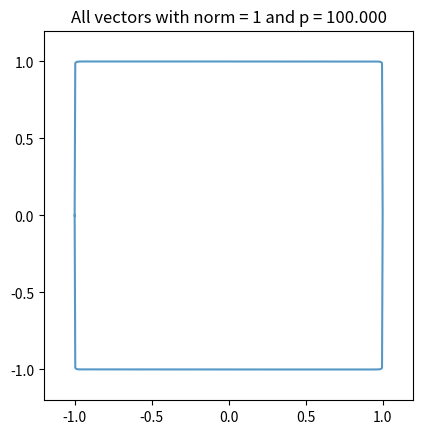

The matplotlib source for this figure:
from matplotlib import pyplot as plt
import numpy as np
from matplotlib.animation import FuncAnimation


plt.xlabel('x1')
plt.ylabel('x2')
plt.axis('equal')

# get the subplots for plotting
fig, ax = plt.subplots()

ax.set_aspect('equal', adjustable='box')

ax.set_ylim([-1.2, 1.2])
ax.set_xlim([-1.2, 1.2])

# plot the data
line = ax.plot([0], [0], alpha=0.75)


def update(p):

    print('{:1.3f}'.format(p))
    # initialize values for when y is positive
    x1 = np.linspace(-1, 1, 500)
    x2 = (1 - (np.abs(x1) ** p)) ** (1 / p)

    # add the values for when y is negative
    x1 = np.concatenate((x1, np.flip(x1)), axis=0).reshape(1, 1000)
    x2 = np.concatenate((x2, -x2), axis=0).reshape(1, 1000)

    for l, a, b in zip(line, x1, x2):
        l.set_xdata(x1)
        l.set_ydata(x2)

    plt.title('All vectors with norm = 1 and p = {:1.3f}'.format(p))

    return line, ax


# create the animation
# ps = np.concatenate((np.linspace(0.0, 1.0, 50), np.linspace(1.01, 5.0, 50), np.linspace(5.01, 50.0, 50)), axis=0)
anim = FuncAnimation(fig, update, frames=np.logspace(-1.0, 2.0, 30), interval=1)
anim.save('unit_norms.gif', dpi=150, writer='imagemagick')

plt.show()
